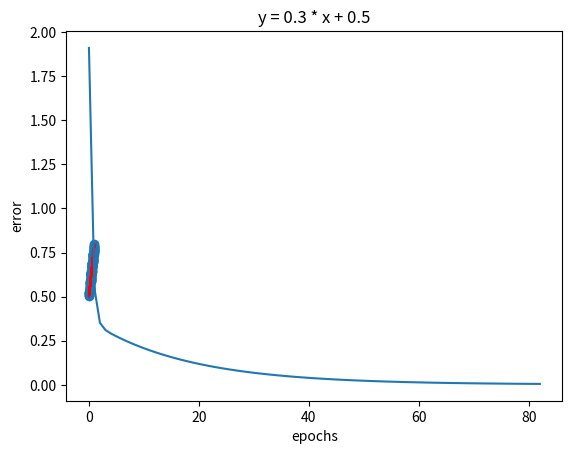

Here is the Python script that generated this plot:


# day27 -> 1_케라스.py  # p.50

import numpy as np
import matplotlib.pyplot as plt
# [1]
def make_linear( w = 0.5 , b = 0.8 , size = 50 , noise = 1.0 ) :
    x = np.random.rand( size ) # 0 ~ 1 사이의 size 만큼의 난수로 이루어진 x배열 선언
    print( x )  # [ 0.43874181 ~~~  ]
    y = w * x + b # 0.63162254 = 0.3 * 0.43874181 + 0.5
    print( y )
    # 음수 noise 부터 양수 noise 사이의 난수 생성 # 개수는 y개수만큼 # 크기는 y의 크기만큼
    # 실제Y값의 노이즈(작은변화) 를 주고 확인 하는 예제
    noise = np.random.uniform( -abs(noise) , abs(noise) , size = y.shape )
    print( noise )
    yy = y + noise
    # 시각화
    plt.plot( x , y , c = 'r'  ) # 선차트
    plt.scatter(x, yy) # 선점도 차트
    plt.title( 'y = 0.3 * x + 0.5')
    plt.show()
    return  x , yy
x , y = make_linear( w = 0.3 , b = 0.5 , size=100 , noise=0.01 )

# [2] w(기울기) 와 b(y절편)를 학습률(업데이트)하며 손실(오차)를 최소화 하는 방법를 찾는 예제
num_epoch = 1000 # 1. 학습 횟수는 최대 1000번
learning_rate = 0.005 # 2.업데이트 크기 # 학습률
errors = [ ] # 3. 에러 기록 # 손실(오차)를 기록할 리스트

w = np.random.uniform( low=0.0 , high=1.0 ) #  w :기울기을 0 과 1 사이의 랜덤 값 으로 초기화
print( w )
b = np.random.uniform( low=0.0 , high=1.0) #  b :y절편을 0 과 1 사이의 랜덤 값 으로 초기화
print( b )

for epoch in range( num_epoch ) : # 최대 에포크 수만큼 반복문
    y_hat = w * x + b # 예측값 # 주어진 x에 따른 최적의 오차를 갖는  w와 b 찾기
    # 오차 계산식 # 평균 제곱 오차 계산식
        # 예측값 과 실제값( 노이즈된 y값) 차이를 제곱하여 평균한 값
    error = 0.5 * ( ( y_hat - y ) ** 2 ).sum()
    # 만약에 오차가 0.004 이면 반복문 종료
    if error < 0.005 :
        break
    # 기울기 미분 계산
        # 1. 기울기 업데이트
    w -= learning_rate * ( (y_hat-y) * x ).sum()
        # 2. y절편 업데이트
    b -= learning_rate * ( y_hat - y ).sum()
    # 손실(오차) 기록
    errors.append( error )
    print( f'에포크/학습수 : { epoch } , 기울기:{ w:.1f} , y절편:{ b:.1f} , 오차/실제값과차이 : { error:.5f}' )

plt.plot( errors )
plt.xlabel('epochs')
plt.ylabel('error')
plt.show()
















